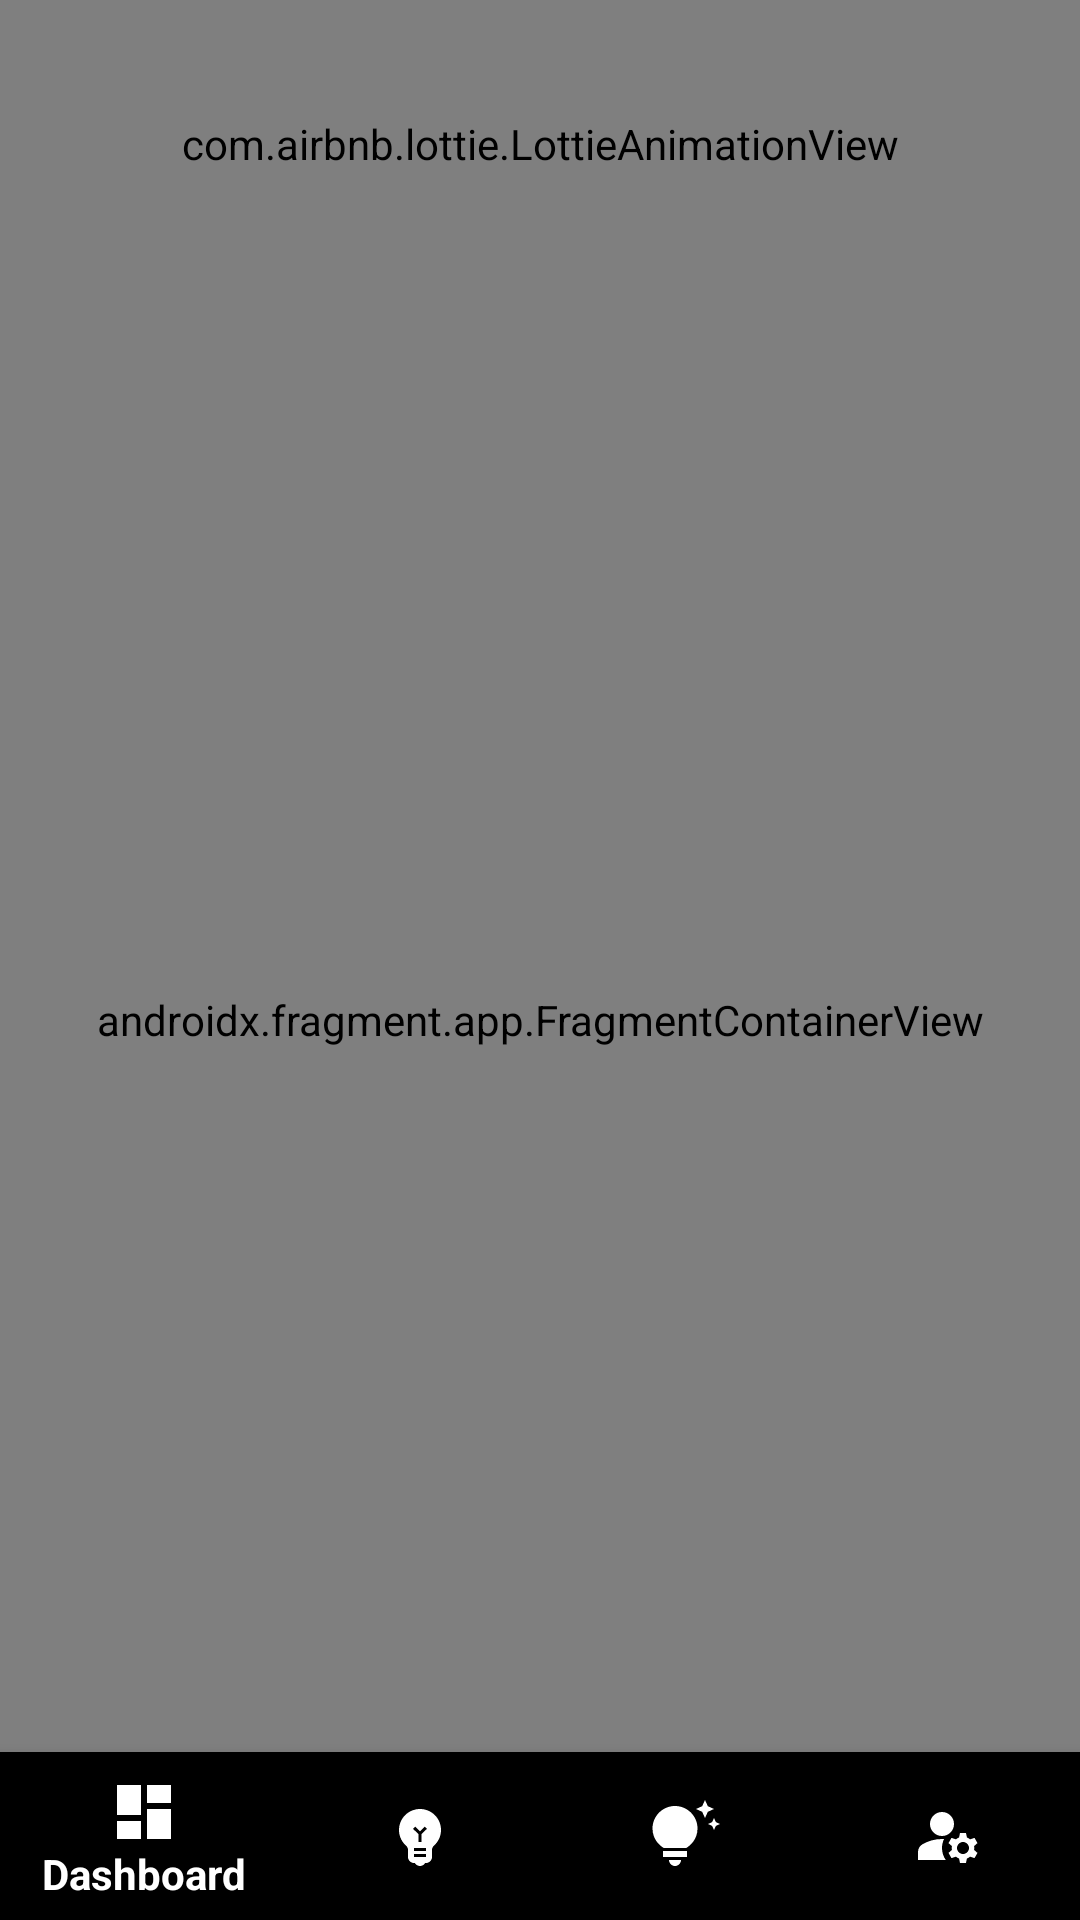

This screen was rendered from an Android layout file. Write that file and the resources it references.
<!-- AndroidManifest.xml: application theme Theme.Saha_Plus -->
<!-- res/layout/activity_home.xml -->
<?xml version="1.0" encoding="utf-8"?>
<androidx.constraintlayout.widget.ConstraintLayout xmlns:android="http://schemas.android.com/apk/res/android"
    xmlns:app="http://schemas.android.com/apk/res-auto"
    xmlns:tools="http://schemas.android.com/tools"
    android:id="@+id/main"
    android:layout_width="match_parent"
    android:layout_height="match_parent"
    tools:context=".ui.activity.HomeActivity">

    <com.airbnb.lottie.LottieAnimationView
        android:id="@+id/waveAnimation"
        android:layout_width="0dp"
        android:layout_height="0dp"
        android:background="@color/white"
        app:layout_constraintBottom_toTopOf="@+id/guideline2"
        app:layout_constraintEnd_toEndOf="parent"
        app:layout_constraintStart_toStartOf="parent"
        app:layout_constraintTop_toTopOf="parent"
        app:lottie_rawRes="@raw/wave_bar_saha_plus"
        app:lottie_autoPlay="true"
        app:lottie_loop="true" />

    <androidx.fragment.app.FragmentContainerView
        android:id="@+id/fragment_container"
        android:name="com.example.saha_plus.ui.fragment.DashboardFragment"
        android:layout_width="0dp"
        android:layout_height="0dp"
        app:layout_constraintBottom_toTopOf="@+id/bottom_navigation"
        app:layout_constraintLeft_toLeftOf="parent"
        app:layout_constraintRight_toRightOf="parent"
        app:layout_constraintTop_toTopOf="@+id/guideline2" />

    <com.google.android.material.bottomnavigation.BottomNavigationView
        android:id="@+id/bottom_navigation"
        android:layout_width="0dp"
        android:layout_height="wrap_content"
        app:menu="@menu/bottom_nav_menu"
        app:itemIconTint="@color/white"
        app:itemTextColor="@color/white"
        app:layout_constraintBottom_toBottomOf="parent"
        app:layout_constraintLeft_toLeftOf="parent"
        app:layout_constraintRight_toRightOf="parent" />

    <androidx.constraintlayout.widget.Guideline
        android:id="@+id/guideline2"
        android:layout_width="wrap_content"
        android:layout_height="wrap_content"
        android:orientation="horizontal"
        app:layout_constraintGuide_percent="0.15" />

</androidx.constraintlayout.widget.ConstraintLayout>
<!-- resources referenced by this layout -->
<resources>
  <color name="white">#FFFFFFFF</color>
  <style name="Theme.Saha_Plus" parent="Base.Theme.Waterreminder" />
  <style name="Base.Theme.Waterreminder" parent="Theme.AppCompat.DayNight.NoActionBar">
  
  
          
          
      </style>
</resources>
